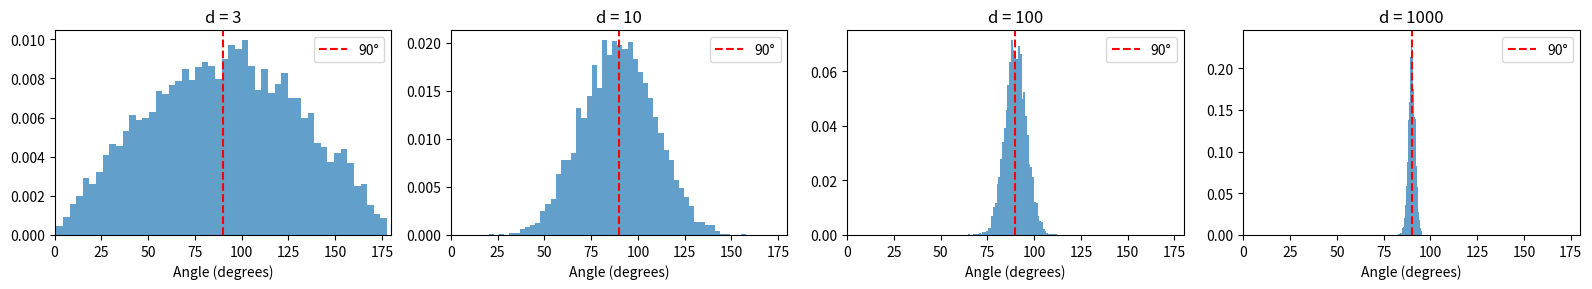

Here is the Python script that generated this plot:
import numpy as np
import matplotlib.pyplot as plt

np.random.seed(42)

def check_orthogonality(dims, n_pairs=5000):
    """ランダムな単位ベクトル対の内積分布を計算"""
    results = []
    for d in dims:
        # 単位球面上の一様ランダムベクトル
        v1 = np.random.randn(n_pairs, d)
        v1 = v1 / np.linalg.norm(v1, axis=1, keepdims=True)
        v2 = np.random.randn(n_pairs, d)
        v2 = v2 / np.linalg.norm(v2, axis=1, keepdims=True)
        
        # 内積の計算
        dots = np.sum(v1 * v2, axis=1)
        
        # 角度に変換（度数法）
        angles = np.arccos(np.clip(dots, -1, 1)) * 180 / np.pi
        
        results.append({
            'dim': d,
            'dot_mean': dots.mean(),
            'dot_std': dots.std(),
            'angle_mean': angles.mean(),
            'angle_std': angles.std(),
            'angles': angles
        })
    return results

dims = [3, 10, 100, 1000]
results = check_orthogonality(dims)

# 結果の表示
print("次元 | 内積平均 | 内積標準偏差 | 角度平均 | 角度標準偏差")
print("-" * 60)
for r in results:
    print(f"{r['dim']:4d} | {r['dot_mean']:+8.4f} | {r['dot_std']:12.4f} | "
          f"{r['angle_mean']:8.1f}° | {r['angle_std']:8.1f}°")

# 角度のヒストグラム
fig, axes = plt.subplots(1, 4, figsize=(16, 3))
for ax, r in zip(axes, results):
    ax.hist(r['angles'], bins=50, density=True, alpha=0.7)
    ax.axvline(90, color='red', linestyle='--', label='90°')
    ax.set_title(f'd = {r["dim"]}')
    ax.set_xlabel('Angle (degrees)')
    ax.set_xlim(0, 180)
    ax.legend()
plt.tight_layout()
plt.show()
